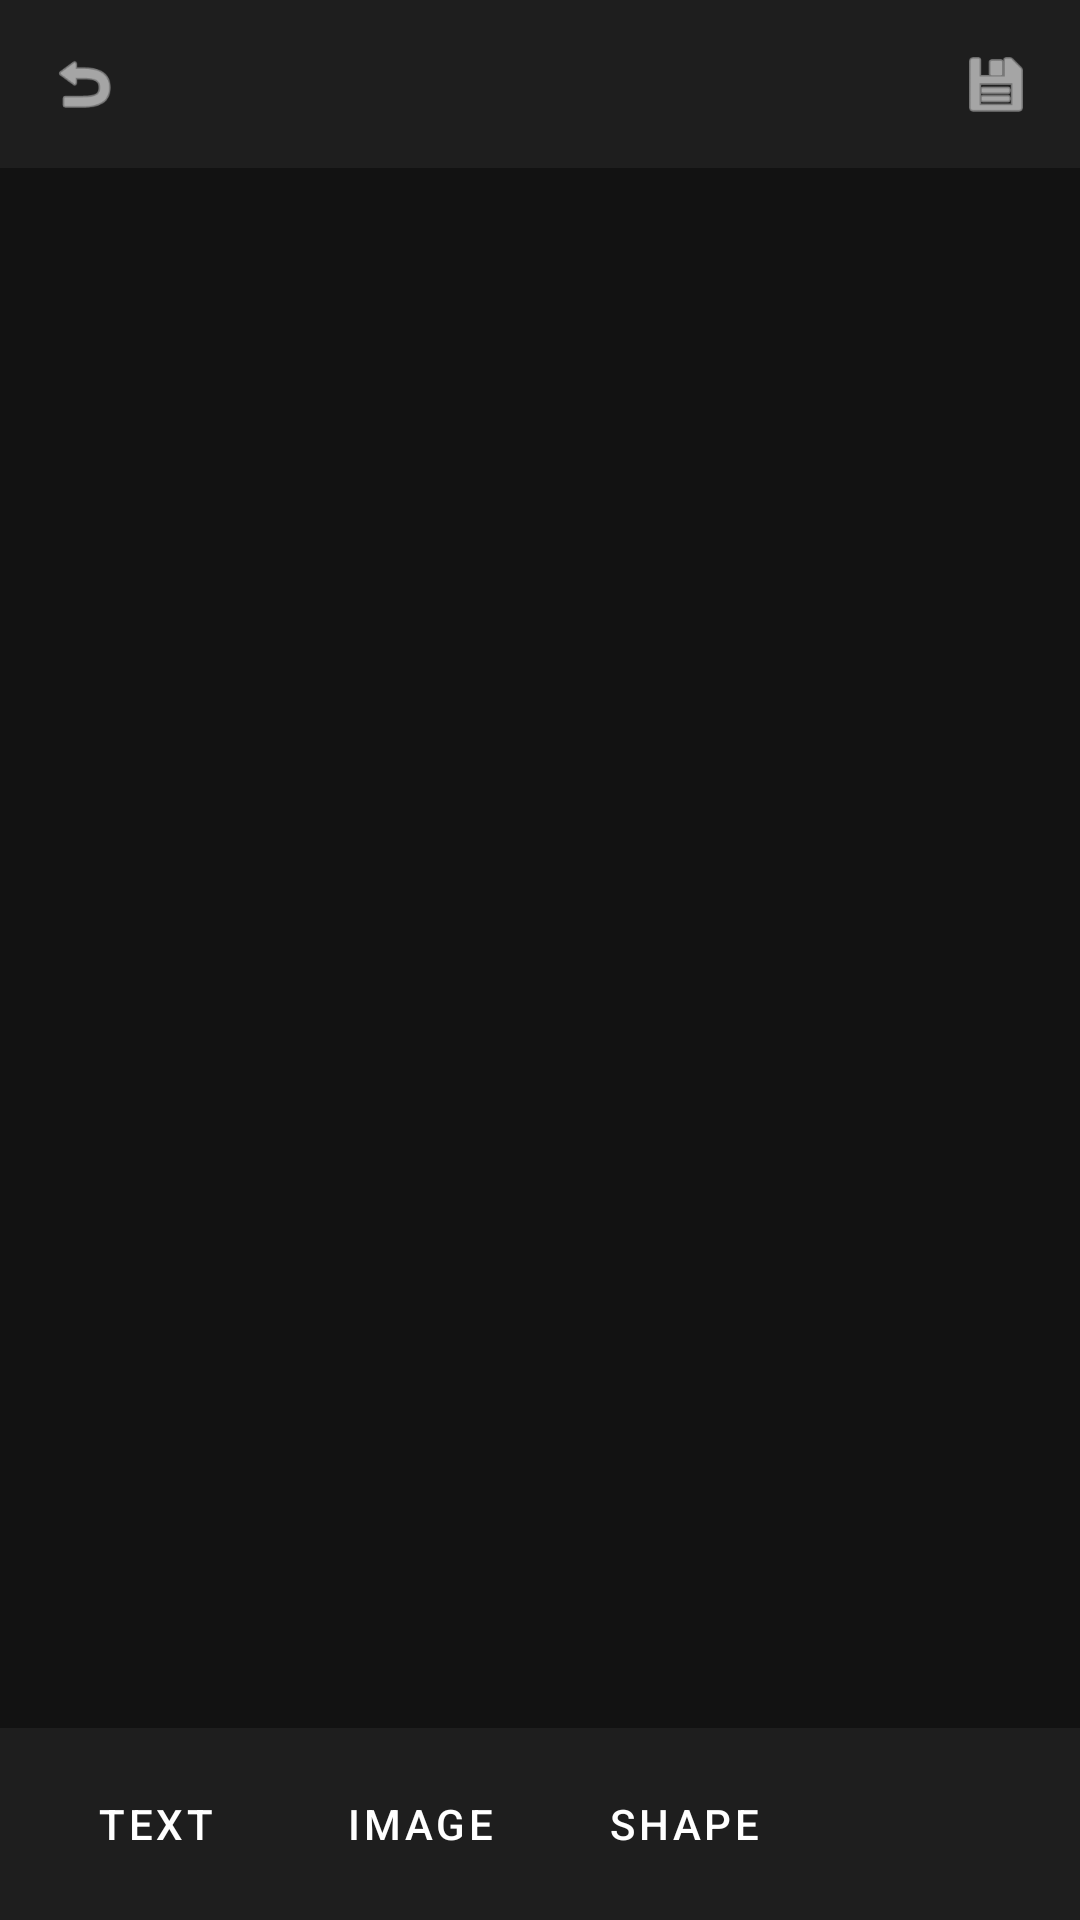

Here is an Android app screen rendered from its layout file. Give the layout XML and the strings, colors and styles it references.
<!-- AndroidManifest.xml: application theme Theme.AstralTyper -->
<!-- res/layout/activity_editor.xml -->
<?xml version="1.0" encoding="utf-8"?>
<androidx.constraintlayout.widget.ConstraintLayout xmlns:android="http://schemas.android.com/apk/res/android"
    xmlns:app="http://schemas.android.com/apk/res-auto"
    xmlns:tools="http://schemas.android.com/tools"
    android:layout_width="match_parent"
    android:layout_height="match_parent"
    android:background="@color/background_dark"
    tools:context=".EditorActivity">

    
    <LinearLayout
        android:id="@+id/topBar"
        android:layout_width="match_parent"
        android:layout_height="56dp"
        android:background="@color/surface_dark"
        android:orientation="horizontal"
        android:gravity="center_vertical"
        android:paddingHorizontal="16dp"
        app:layout_constraintTop_toTopOf="parent">

        <ImageView
            android:id="@+id/btnBack"
            android:layout_width="24dp"
            android:layout_height="24dp"
            android:src="@android:drawable/ic_menu_revert"
            app:tint="@color/white" />

        <Space
             android:layout_width="0dp"
             android:layout_height="wrap_content"
             android:layout_weight="1"/>

         <ImageView
            android:id="@+id/btnSave"
            android:layout_width="24dp"
            android:layout_height="24dp"
            android:src="@android:drawable/ic_menu_save"
            app:tint="@color/white" />

    </LinearLayout>

    
    <FrameLayout
        android:id="@+id/canvasContainer"
        android:layout_width="0dp"
        android:layout_height="0dp"
        app:layout_constraintTop_toBottomOf="@id/topBar"
        app:layout_constraintBottom_toTopOf="@id/bottomMenuContainer"
        app:layout_constraintStart_toStartOf="parent"
        app:layout_constraintEnd_toEndOf="parent">

    </FrameLayout>

    
    <FrameLayout
        android:id="@+id/bottomMenuContainer"
        android:layout_width="match_parent"
        android:layout_height="wrap_content"
        app:layout_constraintBottom_toBottomOf="parent">

        
        <LinearLayout
            android:id="@+id/menuInsert"
            android:layout_width="match_parent"
            android:layout_height="wrap_content"
            android:background="@color/surface_dark"
            android:orientation="horizontal"
            android:padding="8dp"
            android:gravity="center_vertical">

            <Button
                android:id="@+id/btnInsertText"
                android:layout_width="wrap_content"
                android:layout_height="wrap_content"
                android:text="Text"
                style="@style/Widget.MaterialComponents.Button.TextButton"
                android:textColor="@color/white"/>

            <Button
                android:id="@+id/btnInsertImage"
                android:layout_width="wrap_content"
                android:layout_height="wrap_content"
                android:text="Image"
                 style="@style/Widget.MaterialComponents.Button.TextButton"
                 android:textColor="@color/white"/>

             <Button
                android:id="@+id/btnInsertShape"
                android:layout_width="wrap_content"
                android:layout_height="wrap_content"
                android:text="Shape"
                 style="@style/Widget.MaterialComponents.Button.TextButton"
                 android:textColor="@color/white"/>

        </LinearLayout>

        
        <HorizontalScrollView
            android:id="@+id/menuProperties"
            android:layout_width="match_parent"
            android:layout_height="wrap_content"
            android:background="@color/surface_dark"
            android:visibility="gone">

            <LinearLayout
                android:layout_width="wrap_content"
                android:layout_height="wrap_content"
                android:orientation="horizontal"
                android:padding="8dp">

                <Button
                    android:id="@+id/btnPropQuickEdit"
                    android:layout_width="wrap_content"
                    android:layout_height="wrap_content"
                    android:text="Quick Edit"
                    style="@style/Widget.MaterialComponents.Button.TextButton"
                    android:textColor="@color/white"/>

                <Button
                    android:id="@+id/btnPropStyle"
                    android:layout_width="wrap_content"
                    android:layout_height="wrap_content"
                    android:text="@string/style"
                    style="@style/Widget.MaterialComponents.Button.TextButton"
                    android:textColor="@color/white"/>
                <Button
                    android:id="@+id/btnPropFont"
                    android:layout_width="wrap_content"
                    android:layout_height="wrap_content"
                    android:text="@string/font"
                    style="@style/Widget.MaterialComponents.Button.TextButton"
                    android:textColor="@color/white"/>
                 <Button
                    android:id="@+id/btnPropFormat"
                    android:layout_width="wrap_content"
                    android:layout_height="wrap_content"
                    android:text="@string/format"
                    style="@style/Widget.MaterialComponents.Button.TextButton"
                    android:textColor="@color/white"/>
                 <Button
                    android:id="@+id/btnPropColor"
                    android:layout_width="wrap_content"
                    android:layout_height="wrap_content"
                    android:text="@string/color"
                    style="@style/Widget.MaterialComponents.Button.TextButton"
                    android:textColor="@color/white"/>
                  <Button
                    android:id="@+id/btnPropStroke"
                    android:layout_width="wrap_content"
                    android:layout_height="wrap_content"
                    android:text="@string/stroke"
                    style="@style/Widget.MaterialComponents.Button.TextButton"
                    android:textColor="@color/white"/>

                  <Button
                    android:id="@+id/btnPropDoubleStroke"
                    android:layout_width="wrap_content"
                    android:layout_height="wrap_content"
                    android:text="Double Stroke"
                    style="@style/Widget.MaterialComponents.Button.TextButton"
                    android:textColor="@color/white"/>

                  <Button
                    android:id="@+id/btnPropShadow"
                    android:layout_width="wrap_content"
                    android:layout_height="wrap_content"
                    android:text="@string/shadow"
                    style="@style/Widget.MaterialComponents.Button.TextButton"
                    android:textColor="@color/white"/>

                  <Button
                    android:id="@+id/btnPropGradation"
                    android:layout_width="wrap_content"
                    android:layout_height="wrap_content"
                    android:text="@string/gradation"
                    style="@style/Widget.MaterialComponents.Button.TextButton"
                    android:textColor="@color/white"/>
            </LinearLayout>
        </HorizontalScrollView>

    </FrameLayout>

    
    <FrameLayout
        android:id="@+id/propertyDetailContainer"
        android:layout_width="match_parent"
        android:layout_height="wrap_content"
        android:background="@color/surface_dark"
        app:layout_constraintBottom_toTopOf="@id/bottomMenuContainer"
        android:visibility="gone">

        
        <TextView
             android:id="@+id/tvDetailTitle"
             android:layout_width="match_parent"
             android:layout_height="100dp"
             android:text="Detail Panel"
             android:gravity="center"
             android:textColor="@color/white"/>

    </FrameLayout>

</androidx.constraintlayout.widget.ConstraintLayout>
<!-- resources referenced by this layout -->
<resources>
  <color name="background_dark">#121212</color>
  <color name="surface_dark">#1E1E1E</color>
  <color name="white">#FFFFFFFF</color>
  <string name="color">Color</string>
  <string name="font">Font</string>
  <string name="format">Format</string>
  <string name="gradation">Gradation</string>
  <string name="shadow">Shadow</string>
  <string name="stroke">Stroke</string>
  <string name="style">Style</string>
  <style name="Theme.AstralTyper" parent="Theme.MaterialComponents.DayNight.NoActionBar">
          
          <item name="colorPrimary">@color/purple_500</item>
          <item name="colorPrimaryVariant">@color/purple_700</item>
          <item name="colorOnPrimary">@color/white</item>
          
          <item name="colorSecondary">@color/teal_200</item>
          <item name="colorSecondaryVariant">@color/teal_700</item>
          <item name="colorOnSecondary">@color/black</item>
          
          <item name="android:statusBarColor">@color/background_dark</item>
          
          <item name="android:windowBackground">@color/background_dark</item>
      </style>
  <color name="purple_500">#FF6200EE</color>
  <color name="purple_700">#FF3700B3</color>
  <color name="teal_200">#FF03DAC5</color>
  <color name="teal_700">#FF018786</color>
  <color name="black">#FF000000</color>
</resources>
